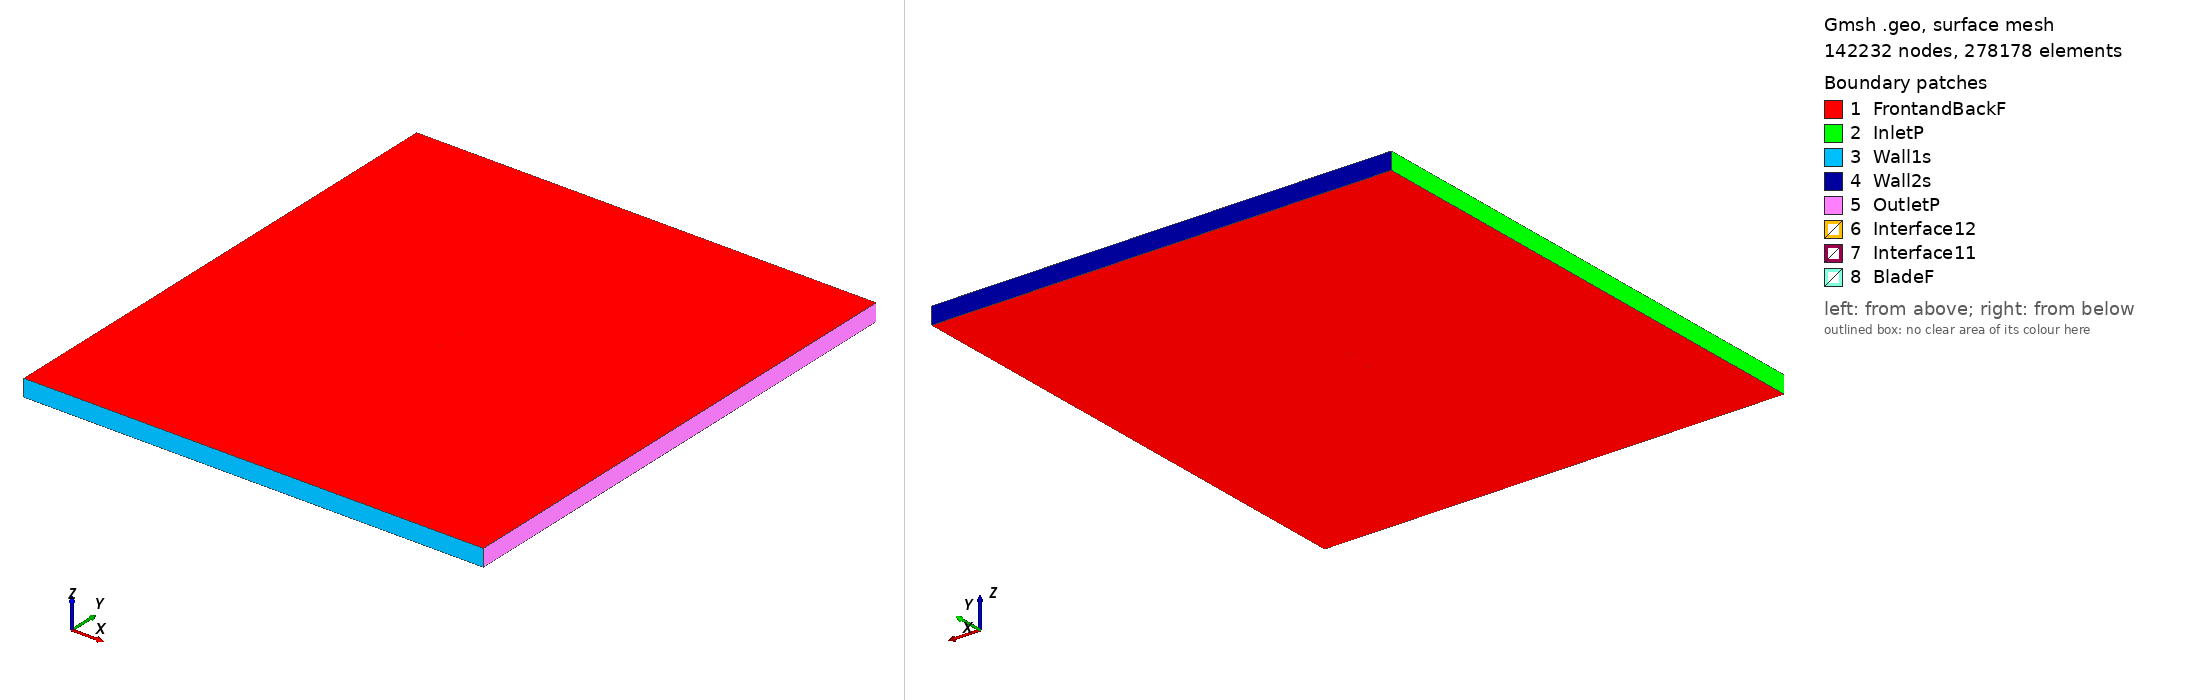

Gmsh geometry script, surface-meshed: 142232 nodes, 278178 surface elements. Boundary patches (legend numbers): 1 FrontandBackF, 2 InletP, 3 Wall1s, 4 Wall2s, 5 OutletP, 6 Interface12, 7 Interface11, 8 BladeF. Left view from above one corner, right view from below the opposite corner. Legend entries are the model's physical surfaces. The drawing asked Gmsh for element sizes between 1% and 20% of the model's largest extent; the script's own settings can give other sizes.

=== goe318_tsr_5.9231_aoa_7.7759.geo (drawn) ===
SetFactory("OpenCASCADE");

Point(1) = {0.074351, 0.721530, 0, 1.0};
Point(2) = {0.067008, 0.723270, 0, 1.0};
Point(3) = {0.059683, 0.725128, 0, 1.0};
Point(4) = {0.045078, 0.729203, 0, 1.0};
Point(5) = {0.030528, 0.733709, 0, 1.0};
Point(6) = {0.015986, 0.738288, 0, 1.0};
Point(7) = {0.001415, 0.742630, 0, 1.0};
Point(8) = {-0.013262, 0.746139, 0, 1.0};
Point(9) = {-0.028060, 0.748666, 0, 1.0};
Point(10) = {-0.043014, 0.749972, 0, 1.0};
Point(11) = {-0.050569, 0.750000, 0, 1.0};
Point(12) = {-0.058260, 0.748941, 0, 1.0};
Point(13) = {-0.062144, 0.748115, 0, 1.0};
Point(14) = {-0.066072, 0.746932, 0, 1.0};
Point(15) = {-0.070051, 0.745345, 0, 1.0};
Point(16) = {-0.072087, 0.744180, 0, 1.0};
Point(17) = {-0.074310, 0.741527, 0, 1.0};
Point(18) = {-0.072654, 0.739655, 0, 1.0};
Point(19) = {-0.070826, 0.739185, 0, 1.0};
Point(20) = {-0.067100, 0.738761, 0, 1.0};
Point(21) = {-0.063373, 0.738338, 0, 1.0};
Point(22) = {-0.059633, 0.738026, 0, 1.0};
Point(23) = {-0.052150, 0.737425, 0, 1.0};
Point(24) = {-0.044680, 0.736727, 0, 1.0};
Point(25) = {-0.029769, 0.735079, 0, 1.0};
Point(26) = {-0.014895, 0.733147, 0, 1.0};
Point(27) = {-0.000034, 0.731112, 0, 1.0};
Point(28) = {0.014828, 0.729077, 0, 1.0};
Point(29) = {0.029680, 0.726967, 0, 1.0};
Point(30) = {0.044529, 0.724842, 0, 1.0};
Point(31) = {0.059403, 0.722896, 0, 1.0};
Point(32) = {0.066832, 0.721871, 0, 1.0};
Point(33) = {0.074270, 0.720935, 0, 1.0};
Point(34) = {-0.074351, -0.721530, 0, 1.0};
Point(35) = {-0.067008, -0.723270, 0, 1.0};
Point(36) = {-0.059683, -0.725128, 0, 1.0};
Point(37) = {-0.045078, -0.729203, 0, 1.0};
Point(38) = {-0.030528, -0.733709, 0, 1.0};
Point(39) = {-0.015986, -0.738288, 0, 1.0};
Point(40) = {-0.001415, -0.742630, 0, 1.0};
Point(41) = {0.013262, -0.746139, 0, 1.0};
Point(42) = {0.028060, -0.748666, 0, 1.0};
Point(43) = {0.043014, -0.749972, 0, 1.0};
Point(44) = {0.050569, -0.750000, 0, 1.0};
Point(45) = {0.058260, -0.748941, 0, 1.0};
Point(46) = {0.062144, -0.748115, 0, 1.0};
Point(47) = {0.066072, -0.746932, 0, 1.0};
Point(48) = {0.070051, -0.745345, 0, 1.0};
Point(49) = {0.072087, -0.744180, 0, 1.0};
Point(50) = {0.074310, -0.741527, 0, 1.0};
Point(51) = {0.072654, -0.739655, 0, 1.0};
Point(52) = {0.070826, -0.739185, 0, 1.0};
Point(53) = {0.067100, -0.738761, 0, 1.0};
Point(54) = {0.063373, -0.738338, 0, 1.0};
Point(55) = {0.059633, -0.738026, 0, 1.0};
Point(56) = {0.052150, -0.737425, 0, 1.0};
Point(57) = {0.044680, -0.736727, 0, 1.0};
Point(58) = {0.029769, -0.735079, 0, 1.0};
Point(59) = {0.014895, -0.733147, 0, 1.0};
Point(60) = {0.000034, -0.731112, 0, 1.0};
Point(61) = {-0.014828, -0.729077, 0, 1.0};
Point(62) = {-0.029680, -0.726967, 0, 1.0};
Point(63) = {-0.044529, -0.724842, 0, 1.0};
Point(64) = {-0.059403, -0.722896, 0, 1.0};
Point(65) = {-0.066832, -0.721871, 0, 1.0};
Point(66) = {-0.074270, -0.720935, 0, 1.0};

// Lines: first blade (splines 1-4)
Spline(1) = {1:9};
Spline(2) = {9:24};
Spline(3) = {24:33};
Spline(4) = {33,1};

// Lines: second blade (splines 5-8)
Spline(5) = {34:42};
Spline(6) = {42:57};
Spline(7) = {57:66};
Spline(8) = {66,34};

// Outer domain (points 20001-4 and lines)
Point(67) = {-13.50000000, -15.00000000, 0, 1.0};
Point(68) = {-13.50000000, 15.00000000, 0, 1.0};
Point(69) = {13.50000000, 15.00000000, 0, 1.0};
Point(70) = {13.50000000, -15.00000000, 0, 1.0};
Line(11) = {67, 68};
Line(12) = {68, 69};
Line(13) = {69, 70};
Line(14) = {67, 70};

// Interface (between moving and stationary domain) (circles)
Circle(9) = {0, 0, 0, 0.80000000, 0, 2*Pi};
Circle(10) = {0, 0, 0, 0.80000000, 0, 2*Pi};

// Loops collect Lines/Splines/etc (blade1, blade2, domain, first circle)
Line Loop(1) = {1:4};
Line Loop(2) = {5:8};
Line Loop(3) = {11,12,13,-14};
Line Loop(4) = {9};

// BooleanDifference cuts out the circle/interface from the domain
Plane Surface(1) = {3};
Plane Surface(2) = {4};
BooleanDifference{ Surface{1}; Delete;}{ Surface{2}; Delete;}

// This one cuts out the blades from the inner circle/interface
Line Loop(6) = {10};
Plane Surface(5) = {6};
Plane Surface(6) = {1};
Plane Surface(7) = {2};
BooleanDifference{ Surface{5}; Delete;}{ Surface{6,7}; Delete;}

// extrude to 3rd dimension
Extrude {0, 0, 1} {Surface{1}; Surface{5}; Layers{1}; Recombine;}

// Physical Surfaces are the named boundaries (patches)
Physical Surface("Interface11") = {12};
Physical Surface("Interface12") = {10};

// sides of domain
Physical Surface("InletP") = {6};
Physical Surface("OutletP") = {9};

// top and bottom of domain
Physical Surface("Wall1s") = {7};
Physical Surface("Wall2s") = {8};

// Check FrontandBackF by ensuring there is nothing in the 3rd dimension
Physical Surface("FrontandBackF") = {1,11,5,21};
Physical Surface("BladeF") = {13:20};
Physical Volume("Turbine") = {2};
Physical Volume("Farfield") = {1};

// settings for airfoil boundary layer
Field[1] = BoundaryLayer;
Field[1].EdgesList = {1:8};
Field[1].hwall_n = 1e-3;
Field[1].thickness = 1.5e-2;
Field[1].ratio = 1.05;
Field[1].Quads = 1;
BoundaryLayer Field = 1;

// control points for mesh (blade and interface)
// floor((arc length / 1.5mm)/ 6) -> Transfinite Line
Transfinite Line {1,2,3,5,6,7} = 33 Using Progression 1;
Transfinite Line {4,8} = 1 Using Progression 1;
Transfinite Line {9, 15} = 800 Using Progression 1;

// For more information on gmsh syntax, visit http://gmsh.info/doc/texinfo/gmsh.html
